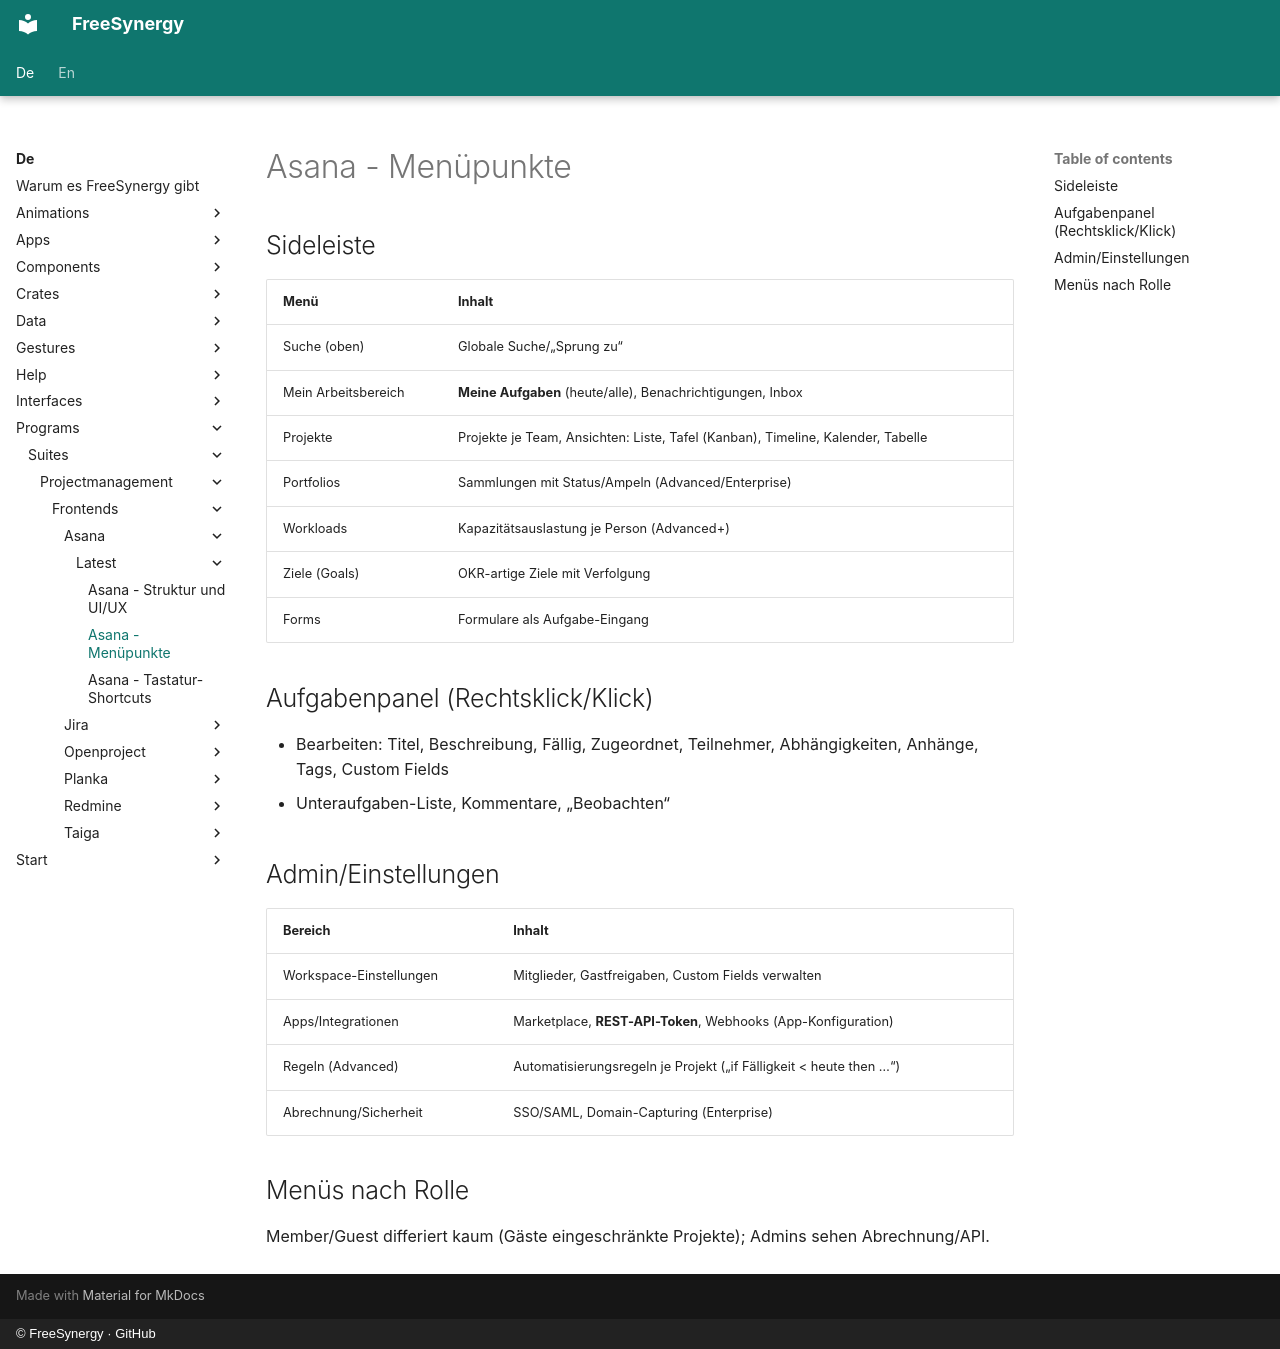

repository: FreeSynergy/fs-documentation · page: de/programs/suites/projectmanagement/frontends/asana/latest/menus/index.html · generator: mkdocs · copyright: © FreeSynergy · GitHub

# Asana - Menüpunkte

## Sideleiste

| Menü | Inhalt |
|------|--------|
| Suche (oben) | Globale Suche/„Sprung zu“ |
| Mein Arbeitsbereich | **Meine Aufgaben** (heute/alle), Benachrichtigungen, Inbox |
| Projekte | Projekte je Team, Ansichten: Liste, Tafel (Kanban), Timeline, Kalender, Tabelle |
| Portfolios | Sammlungen mit Status/Ampeln (Advanced/Enterprise) |
| Workloads | Kapazitätsauslastung je Person (Advanced+) |
| Ziele (Goals) | OKR-artige Ziele mit Verfolgung |
| Forms | Formulare als Aufgabe-Eingang |

## Aufgabenpanel (Rechtsklick/Klick)

- Bearbeiten: Titel, Beschreibung, Fällig, Zugeordnet, Teilnehmer, Abhängigkeiten, Anhänge, Tags, Custom Fields
- Unteraufgaben-Liste, Kommentare, „Beobachten“

## Admin/Einstellungen

| Bereich | Inhalt |
|---------|--------|
| Workspace-Einstellungen | Mitglieder, Gastfreigaben, Custom Fields verwalten |
| Apps/Integrationen | Marketplace, **REST-API-Token**, Webhooks (App-Konfiguration) |
| Regeln (Advanced) | Automatisierungsregeln je Projekt („if Fälligkeit < heute then …“) |
| Abrechnung/Sicherheit | SSO/SAML, Domain-Capturing (Enterprise) |

## Menüs nach Rolle

Member/Guest differiert kaum (Gäste eingeschränkte Projekte); Admins sehen Abrechnung/API.
